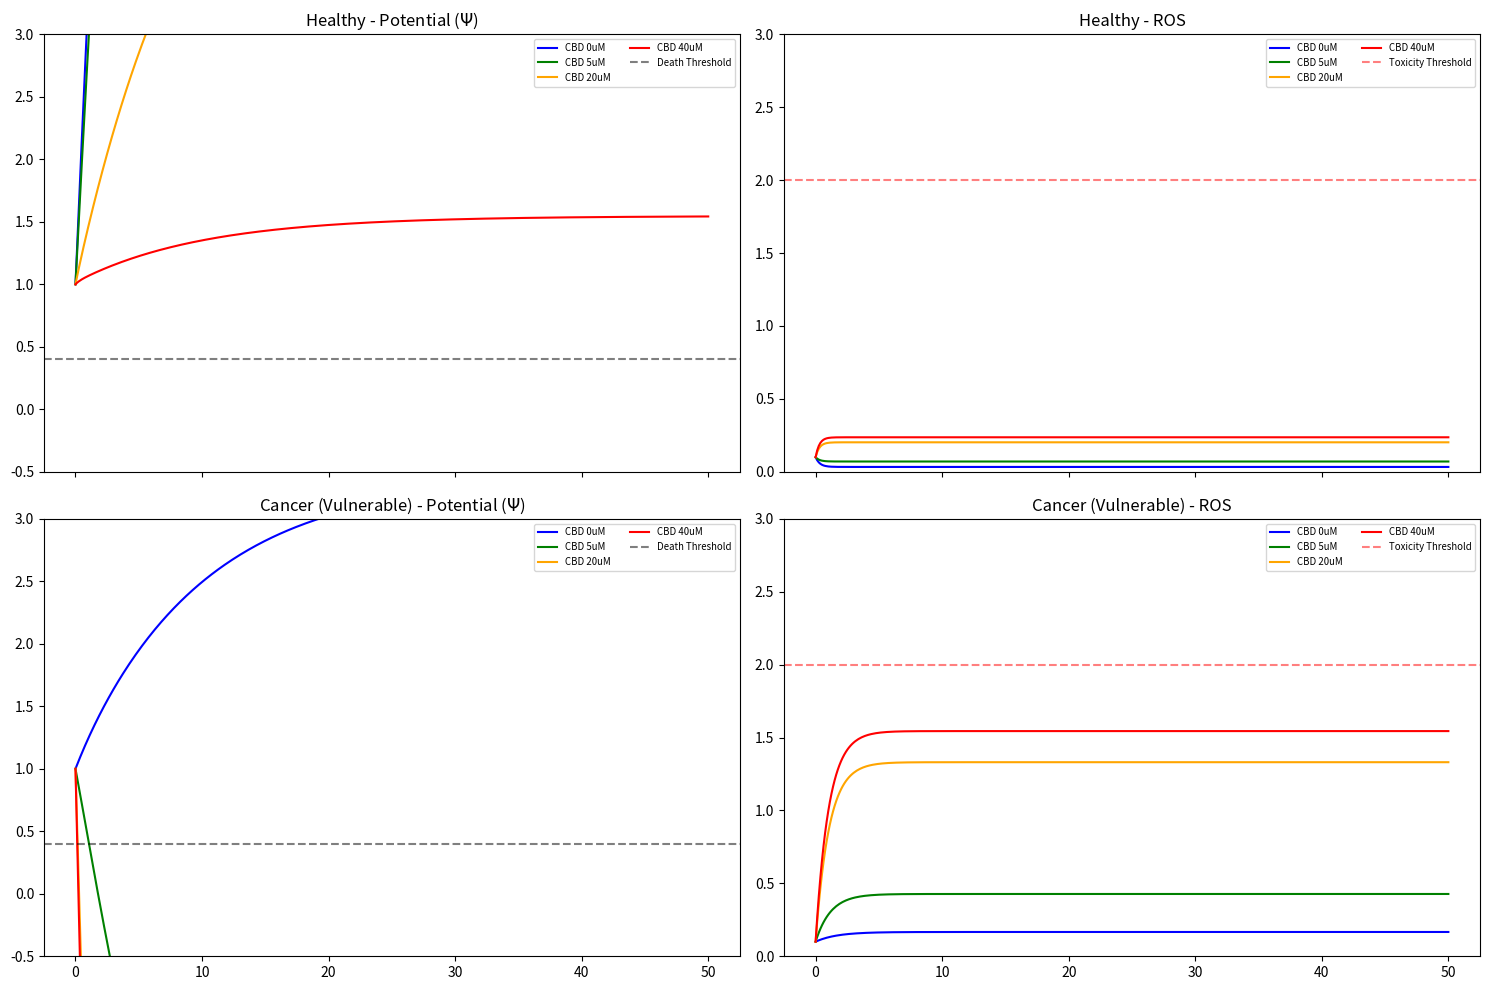

Write Python code to recreate this figure.
import numpy as np
import matplotlib.pyplot as plt
from scipy.integrate import odeint
import os

# --- PARAMETERS: THE "UNIVERSAL HIT" MODEL (V4.1 HONEST CALIBRATION) ---
# Purpose: Show that BOTH cell types take a hit, but Healthy survives via resilience.
Kd_VDAC = 11.0 
EC50_TRPV1 = 3.5

def system_dynamics_v4(state, t, cbd_conc, blocker_presence, cell_type):
    """
    state[0] = Mitochondrial Membrane Potential (Psi)
    state[1] = Apoptotic Factors (Cytochrome C)
    state[2] = ROS Levels
    """
    Psi, Apop, ROS = state
    
    # --- DIVERGENT RESILIENCE PARAMETERS ---
    if cell_type == "Healthy":
        # Healthy: High metabolic reserve, High scavenging
        resilience = 1.0 
        scavenging_capacity = 3.0 # Strong buffer
        g_max = 2.5 # Significant hit (Universal Stress)
        respiration_max = 2.5 # High metabolic flexibility
    else:
        # Cancer: Brittle metabolism, depleted scavenging
        resilience = 0.4 
        scavenging_capacity = 0.6 # Minimal buffer
        g_max = 5.0 # Higher VDAC density
        respiration_max = 1.0 # Limited flexibility

    # --- 1. THE "HIT": CBD Binds VDAC1/2 ---
    inhibition_factor = 0.1 if blocker_presence else 1.0
    effective_binding = inhibition_factor * (cbd_conc**2 / (Kd_VDAC**2 + cbd_conc**2))
    vdac_leak = g_max * effective_binding

    # --- 2. THE PROTECTIVE SIGNAL (TRPV1) ---
    protection_signal = (cbd_conc / (EC50_TRPV1 + cbd_conc)) * 0.4

    # --- DIFFERENTIAL EQUATIONS ---
    
    # ROS Generation: Proportional to VDAC leak
    ros_generation = 0.1 + (vdac_leak * 0.3) 
    # ROS Scavenging: Boosted by protection signal
    ros_removal = (scavenging_capacity + protection_signal) * ROS
    dROS_dt = ros_generation - ros_removal

    # Potential: Respiration vs Leak vs ROS damage
    ros_damage = 0.4 * ROS
    respiration = respiration_max + (protection_signal * 0.2) - (1.0 - resilience)
    # The potential equation:
    dPsi_dt = respiration - vdac_leak - ros_damage - (0.1 * Psi)
    
    # Apoptosis Trigger
    # Thresholds: Psi < 0.4 or ROS > 2.0
    trigger = 1.0 if (Psi < 0.4 or ROS > 2.0) else 0.0
    dApop_dt = trigger * 0.8 
    
    return [dPsi_dt, dApop_dt, dROS_dt]

def run_simulation(cbd_conc, blocker, cell_type):
    t = np.linspace(0, 50, 400)
    initial_state = [1.0, 0.0, 0.1]
    sol = odeint(system_dynamics_v4, initial_state, t, args=(cbd_conc, blocker, cell_type))
    return t, sol

# --- VISUALIZING THE "RESILIENCE" MODEL ---
cell_types = ['Healthy', 'Cancer (Vulnerable)']
doses = [0, 5, 20, 40] 

fig, axes = plt.subplots(2, 2, figsize=(15, 10), sharex=True)
colors = ['blue', 'green', 'orange', 'red']

for i, cell_type in enumerate(cell_types):
    for dose, color in zip(doses, colors):
        t, sol = run_simulation(dose, False, cell_type)
        
        # Plot Psi
        axes[i, 0].plot(t, sol[:, 0], color=color, label=f'CBD {dose}uM')
        # Plot ROS
        axes[i, 1].plot(t, sol[:, 2], color=color, label=f'CBD {dose}uM')

    # Formatting
    axes[i, 0].set_title(f'{cell_type} - Potential ($\Psi$)')
    axes[i, 0].axhline(0.4, color='k', linestyle='--', alpha=0.5, label='Death Threshold')
    axes[i, 0].set_ylim(-0.5, 3.0)
    axes[i, 0].legend(fontsize='x-small', ncol=2)
    
    axes[i, 1].set_title(f'{cell_type} - ROS')
    axes[i, 1].axhline(2.0, color='r', linestyle='--', alpha=0.5, label='Toxicity Threshold')
    axes[i, 1].set_ylim(0, 3.0)
    axes[i, 1].legend(fontsize='x-small', ncol=2)

plt.tight_layout()
plt.savefig('v4_honest_resilience.png')

print("\n--- HONEST MODEL RESULTS (40uM CBD) ---")
for cell_type in cell_types:
    _, sol = run_simulation(40, False, cell_type)
    final_psi, final_ros = sol[-1, 0], sol[-1, 2]
    status = "SURVIVED" if (final_psi > 0.4 and final_ros < 2.0) else "COLLAPSED"
    print(f"[{cell_type}]: Potential={final_psi:.2f}, ROS={final_ros:.2f} -> {status}")
